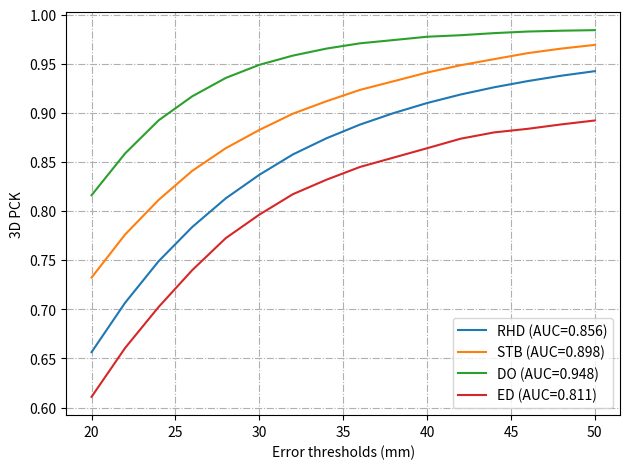

Here is the Python script that generated this plot:
import numpy as np
import matplotlib.pyplot as plt
from matplotlib import cm


data = {
    'RHD': [0.6564078157637292, 0.7067105576267153, 0.7490415377700219, 0.783810581423019, 0.813027154226488, 0.836995320060284, 0.8577245445651887, 0.8741836545834325, 0.8881441527193887, 0.8998175616720869, 0.9100896327437138, 0.9187752835726184, 0.9261389175325877, 0.9324317178287195, 0.9379180878348008, 0.9425451468760742],
    'STB': [0.7323492063492063, 0.7761904761904762, 0.8114920634920635, 0.841015873015873, 0.8640952380952381, 0.8826825396825397, 0.8992380952380953, 0.9118888888888889, 0.9234761904761905, 0.9322698412698412, 0.9411428571428572, 0.9485873015873015, 0.9547936507936507, 0.9609047619047619, 0.9655238095238096, 0.9693015873015873],
    'DO': [0.8161910144108505, 0.8587877931619101, 0.8924837524724498, 0.9169256852218141, 0.9356456626165583, 0.9489968917773383, 0.9583922011867759, 0.9655269850240181, 0.9708957332579825, 0.9742158801921447, 0.977606668550438, 0.9791607798813224, 0.9812800226052557, 0.9829047753602712, 0.9837524724498445, 0.9843176038428935],
    'ED': [0.6108895439569967, 0.6606554534419976, 0.7024449453788798, 0.7398994277787411, 0.7724986994971389, 0.7964279521414948, 0.8172359979191954, 0.8319750303450668, 0.8449800589561297, 0.8545170799375759, 0.864054100919022, 0.873764522281949, 0.8801803363967401, 0.8838217444078377, 0.8883301543263395, 0.8923183631003988]
}


def calculate_auc(xs, ys):
    length = xs[-1] - xs[0]
    area = 0
    for i in range(len(ys) - 1):
        area += (ys[i] + ys[i + 1]) * (xs[i + 1] - xs[i]) / 2 / length
    return area


def plot_pck():
    for name, ys in data.items():
        xs = np.linspace(20, 50, len(ys))
        label = name + (' (AUC=%.3f)' % calculate_auc(xs, ys))
        plt.plot(xs, ys, label=label)
    plt.legend()
    plt.xlabel('Error thresholds (mm)')
    plt.ylabel('3D PCK')
    plt.grid(linestyle='-.')
    plt.tight_layout()
    plt.show()


if __name__ == '__main__':
    plot_pck()
